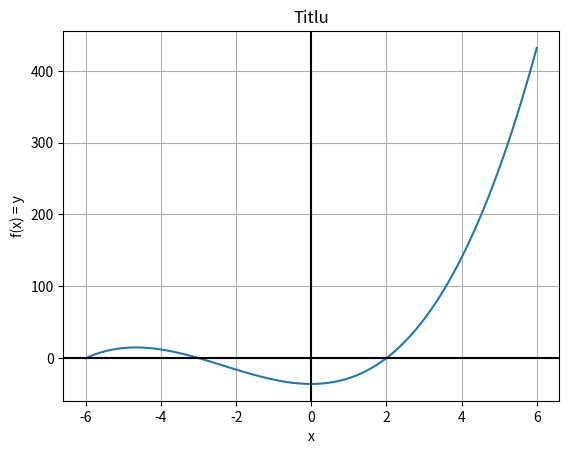

Write Python code to recreate this figure.
import numpy as np
import matplotlib.pyplot as plt


# Ex 1
A = np.array([
    [-4,5,0],
    [-5,-5,-4],
    [3,-4,3]

], dtype = np.float32)

# 1.(a)
temp = A[:, 1]

print(f"Coloana 2 = {temp}\n")

# 1.(b)
prod = temp @ A[:, 0]

print(f"Produsul scalar intre linia 2 si coloana 1: {prod}\n")

# 1.(c)
print(f"Numarul de linii si de coloane ale matricei {np.shape(A)}\n")

# 1.(d)
A = A.astype(np.float64)


# Ex 2
## ??

print(f"{np.sqrt(13):.5f}")

# Ex 3

def functie(x):
    return x**3 + 7*x**2 - 36

x = np.linspace(-6, 6, 114)
y = functie(x)

plt.figure(2)
plt.plot(x, y, label="f(x)")
plt.title('Titlu')
plt.grid()
plt.axhline(0, c='black') 
plt.axvline(0, c='black')
plt.xlabel('x')
plt.ylabel('f(x) = y')
plt.show()